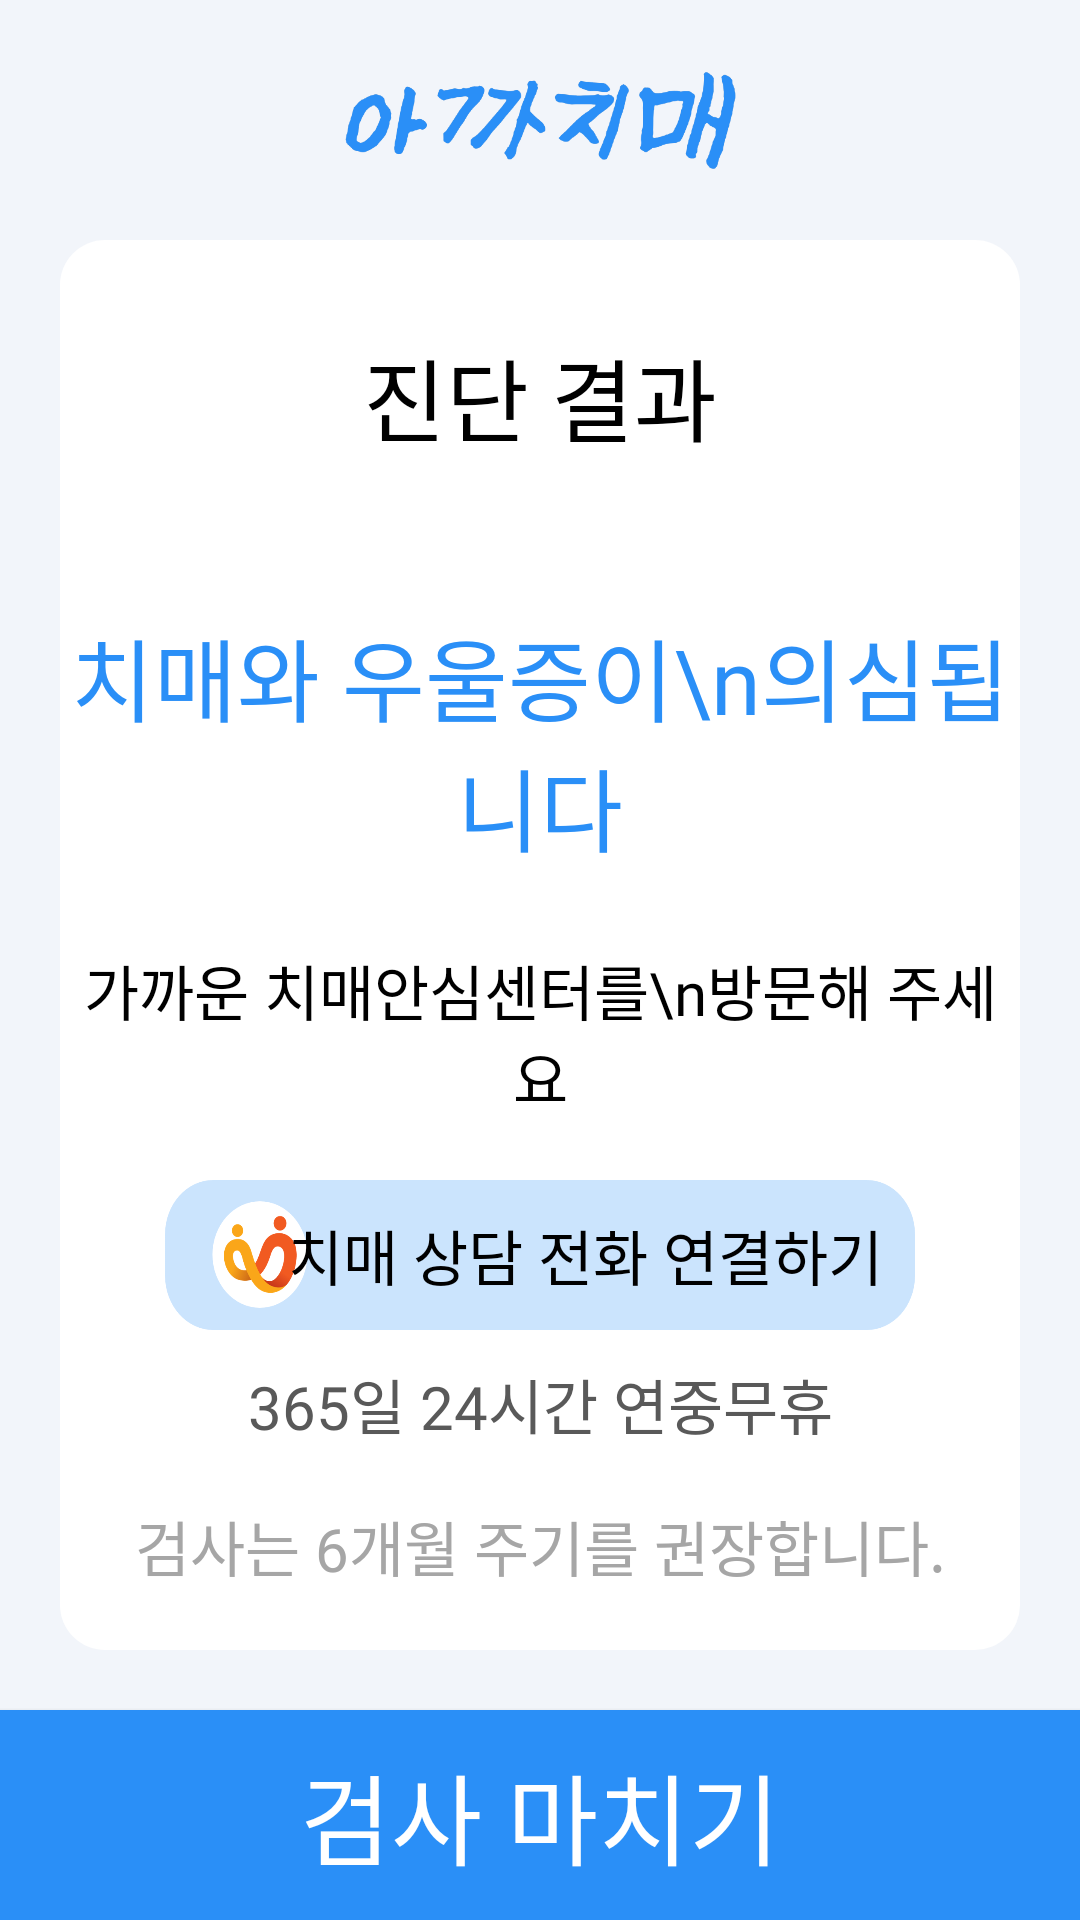

Layout XML and referenced resources for this Android screen:
<!-- AndroidManifest.xml: application theme Theme.White_butterfly -->
<!-- res/layout/activity_test_result_bad.xml -->
<?xml version="1.0" encoding="utf-8"?>
<androidx.constraintlayout.widget.ConstraintLayout xmlns:android="http://schemas.android.com/apk/res/android"
    xmlns:app="http://schemas.android.com/apk/res-auto"
    xmlns:tools="http://schemas.android.com/tools"
    android:layout_width="match_parent"
    android:layout_height="match_parent"
    android:background="@color/background">

    
    <androidx.constraintlayout.widget.ConstraintLayout
        android:id="@+id/view_top"
        android:layout_width="match_parent"
        android:layout_height="70dp"
        app:layout_constraintEnd_toEndOf="parent"
        app:layout_constraintStart_toStartOf="parent"
        app:layout_constraintTop_toTopOf="parent">

        
        <ImageView
            android:id="@+id/textView_logo"
            android:layout_width="150dp"
            android:layout_height="50dp"
            android:layout_marginTop="15dp"
            android:background="@drawable/logo_small"
            app:layout_constraintEnd_toEndOf="parent"
            app:layout_constraintStart_toStartOf="parent"
            app:layout_constraintTop_toTopOf="parent" />
        

    </androidx.constraintlayout.widget.ConstraintLayout>
    

    
    <androidx.constraintlayout.widget.ConstraintLayout
        android:id="@+id/constraintLayout2"
        android:layout_width="match_parent"
        android:layout_height="0dp"
        android:layout_marginStart="20dp"
        android:layout_marginTop="10dp"
        android:layout_marginEnd="20dp"
        android:layout_marginBottom="20dp"
        android:background="@drawable/view_round_white"
        app:layout_constraintBottom_toTopOf="@+id/btn_done"
        app:layout_constraintEnd_toEndOf="parent"
        app:layout_constraintStart_toStartOf="parent"
        app:layout_constraintTop_toBottomOf="@+id/view_top">

        <TextView
            android:id="@+id/text_subject"
            android:layout_width="wrap_content"
            android:layout_height="wrap_content"
            android:layout_marginTop="30dp"
            android:fontFamily="@font/pretendard_extrabold"
            android:text="진단 결과"
            android:textColor="@color/black"
            android:textSize="30sp"
            app:layout_constraintEnd_toEndOf="parent"
            app:layout_constraintStart_toStartOf="parent"
            app:layout_constraintTop_toTopOf="parent" />

        <LinearLayout
            android:id="@+id/layout_result"
            android:layout_width="match_parent"
            android:layout_height="wrap_content"
            android:layout_marginTop="50dp"
            android:gravity="center"
            android:orientation="horizontal"
            app:layout_constraintEnd_toEndOf="parent"
            app:layout_constraintStart_toStartOf="parent"
            app:layout_constraintTop_toBottomOf="@+id/text_subject">

            <TextView
                android:id="@+id/text_result"
                android:layout_width="wrap_content"
                android:layout_height="wrap_content"
                android:fontFamily="@font/pretendard_semibold"
                android:gravity="center"
                android:text="치매와 우울증이\n의심됩니다"
                android:textColor="@color/main"
                android:textSize="30sp" />

        </LinearLayout>

        <TextView
            android:id="@+id/text_3"
            android:layout_width="wrap_content"
            android:layout_height="wrap_content"
            android:layout_marginTop="25dp"
            android:fontFamily="@font/pretendard_medium"
            android:gravity="center"
            android:text="가까운 치매안심센터를\n방문해 주세요"
            android:textColor="@color/black"
            android:textSize="20sp"
            app:layout_constraintEnd_toEndOf="parent"
            app:layout_constraintStart_toStartOf="parent"
            app:layout_constraintTop_toBottomOf="@+id/layout_result" />

        <androidx.appcompat.widget.AppCompatButton
            android:id="@+id/btn_call"
            android:layout_width="match_parent"
            android:layout_height="50dp"
            android:layout_marginStart="35dp"
            android:layout_marginTop="20dp"
            android:layout_marginEnd="35dp"
            android:background="@drawable/btn_center_result"
            android:scaleType="fitCenter"
            android:fontFamily="@font/pretendard_medium"
            android:text="      치매 상담 전화 연결하기"
            android:textColor="@color/black"
            android:textSize="20sp"
            app:layout_constraintEnd_toEndOf="parent"
            app:layout_constraintStart_toStartOf="parent"
            app:layout_constraintTop_toBottomOf="@+id/text_3" />

        <TextView
            android:id="@+id/text_call_time1"
            android:layout_width="wrap_content"
            android:layout_height="wrap_content"
            android:layout_marginTop="10dp"
            android:fontFamily="@font/pretendard_medium"
            android:text="365일 24시간 연중무휴"
            android:textColor="@color/more_gray"
            android:textSize="20sp"
            app:layout_constraintEnd_toEndOf="parent"
            app:layout_constraintStart_toStartOf="parent"
            app:layout_constraintTop_toBottomOf="@+id/btn_call" />

        <TextView
            android:id="@+id/text_call_time2"
            android:layout_width="wrap_content"
            android:layout_height="wrap_content"
            android:fontFamily="@font/pretendard_medium"
            android:text=""
            android:textColor="@color/more_gray"
            android:textSize="20sp"
            app:layout_constraintEnd_toEndOf="parent"
            app:layout_constraintStart_toStartOf="parent"
            app:layout_constraintTop_toBottomOf="@+id/text_call_time1" />

        <TextView
            android:id="@+id/text_recom"
            android:layout_width="wrap_content"
            android:layout_height="wrap_content"
            android:layout_marginBottom="20dp"
            android:fontFamily="@font/pretendard_medium"
            android:text="검사는 6개월 주기를 권장합니다."
            android:textColor="#A6A6A6"
            android:textSize="20sp"
            app:layout_constraintBottom_toBottomOf="parent"
            app:layout_constraintEnd_toEndOf="parent"
            app:layout_constraintStart_toStartOf="parent" />

    </androidx.constraintlayout.widget.ConstraintLayout>
    

    
    <androidx.appcompat.widget.AppCompatButton
        android:id="@+id/btn_done"
        android:layout_width="0dp"
        android:layout_height="70dp"
        android:layout_weight="1"
        android:background="@drawable/button_fill"
        android:fontFamily="@font/pretendard_medium"
        android:text="검사 마치기"
        android:textColor="@color/white"
        android:textSize="33sp"
        app:layout_constraintBottom_toBottomOf="parent"
        app:layout_constraintEnd_toEndOf="parent"
        app:layout_constraintStart_toStartOf="parent" />
    

</androidx.constraintlayout.widget.ConstraintLayout>
<!-- resources referenced by this layout -->
<resources>
  <color name="background">@color/light_blue</color>
  <color name="black">#FF000000</color>
  <color name="main">@color/blue</color>
  <color name="more_gray">#595959</color>
  <color name="white">#FFFFFFFF</color>
  <!-- drawable btn_center_result: png bitmap (drawable, 27326 bytes) -->
  <!-- drawable button_fill (drawable) -->
  <?xml version="1.0" encoding="utf-8"?>
  <selector xmlns:android="http://schemas.android.com/apk/res/android"
      android:padding="10dp"
      android:shape="rectangle">
  
      
      <item android:state_pressed="true">
          <shape>
              
              <solid android:color="@color/pressed" />
              
              <corners
                  android:bottomLeftRadius="0dp"
                  android:bottomRightRadius="0dp"
                  android:topLeftRadius="0dp"
                  android:topRightRadius="0dp" />
          </shape>
      </item>
  
      
      <item android:state_enabled="true">
          <shape>
              
              <solid android:color="@color/active" />
              
              <corners
                  android:bottomLeftRadius="0dp"
                  android:bottomRightRadius="0dp"
                  android:topLeftRadius="0dp"
                  android:topRightRadius="0dp" />
          </shape>
      </item>
  
      
      <item android:state_enabled="false">
          <shape>
              
              <solid android:color="@color/unable" />
              
              <corners
                  android:bottomLeftRadius="0dp"
                  android:bottomRightRadius="0dp"
                  android:topLeftRadius="0dp"
                  android:topRightRadius="0dp" />
          </shape>
      </item>
  
  </selector>
  <!-- drawable logo_small: png bitmap (drawable, 28920 bytes) -->
  <!-- drawable view_round_white (drawable) -->
  <?xml version="1.0" encoding="utf-8"?>
  <selector xmlns:android="http://schemas.android.com/apk/res/android"
      android:padding="10dp"
      android:shape="rectangle">
  
      <item>
          <shape>
              
              <solid android:color="@color/white" />
              
              <corners
                  android:bottomLeftRadius="15dp"
                  android:bottomRightRadius="15dp"
                  android:topLeftRadius="15dp"
                  android:topRightRadius="15dp" />
          </shape>
      </item>
  
  </selector>
  <style name="Theme.White_butterfly" parent="Base.Theme.White_butterfly" />
  <color name="light_blue">#f2f5fa</color>
  <color name="blue">#2A8FF7</color>
  <color name="pressed">#1F6BB8</color>
  <color name="active">@color/main</color>
  <color name="unable">#D7D7D7</color>
  <style name="Base.Theme.White_butterfly" parent="Theme.MaterialComponents.DayNight.DarkActionBar">
  
          <item name="colorPrimary">@color/Human</item>
  
          
          <item name="windowActionBar">false</item>
          <item name="windowNoTitle">true</item>
      </style>
  <color name="Human">#96B6C5</color>
</resources>
